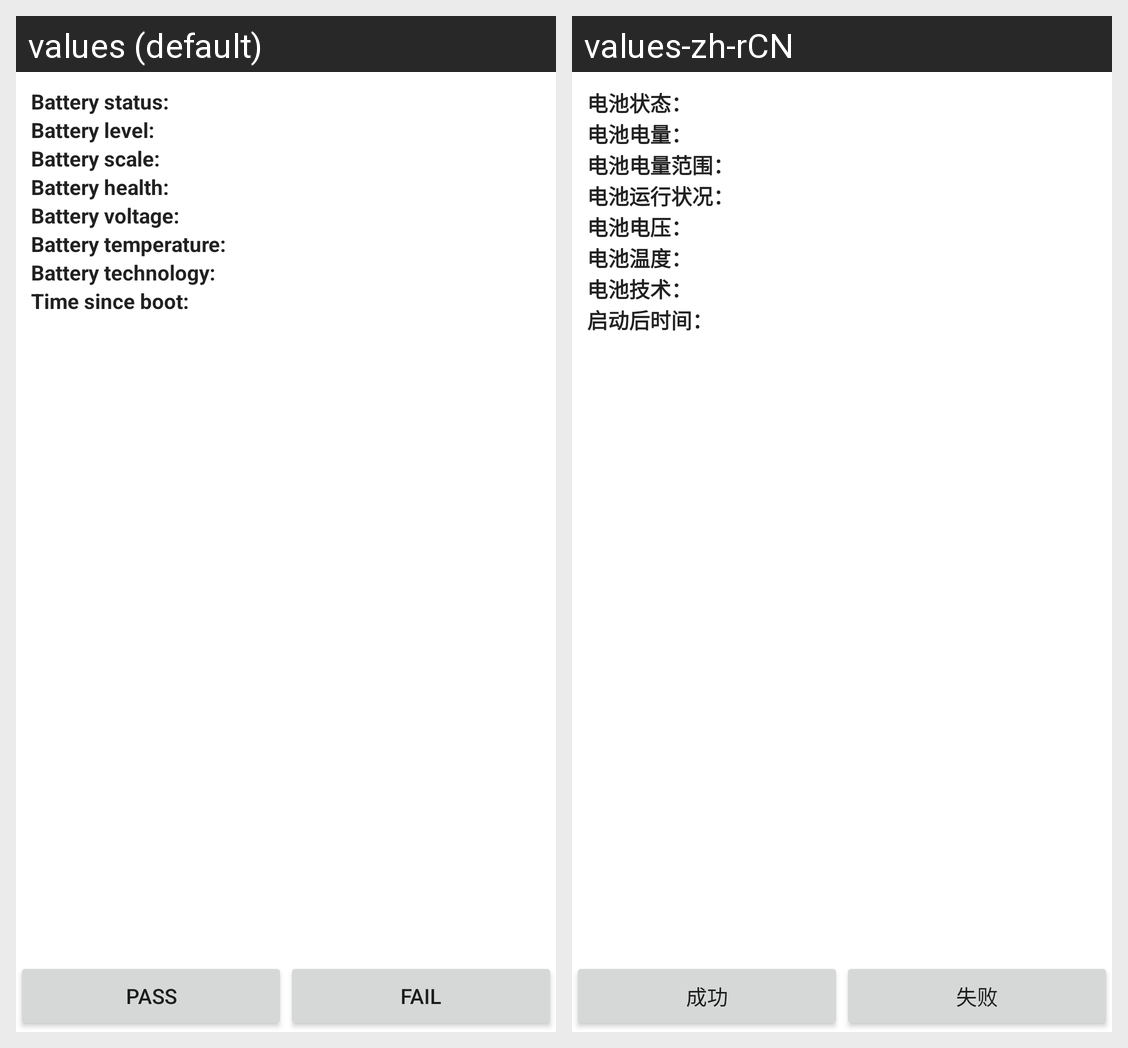

Here is an Android app screen in its default locale and in the app's own translations. Write out the translated-string differences for the strings that appear on this screen.
Android screen res/layout/battery_info.xml rendered under 2 locales, left to right: values (default), values-zh-rCN. Device: Nexus 5 (rendered at 1080×1920; each locale shown at half size, 540×960, under a caption strip naming it); theme Theme.MaterialComponents.DayNight.NoActionBar.
Strings drawn on this screen, with the default value and each locale's value (text and hints the layout hard-codes, and strings that could not be matched under every locale, appear in the picture but are not listed):

battery_info_status_label
  values: Battery status:
  values-zh-rCN: 电池状态：

battery_info_level_label
  values: Battery level:
  values-zh-rCN: 电池电量：

battery_info_scale_label
  values: Battery scale:
  values-zh-rCN: 电池电量范围：

battery_info_health_label
  values: Battery health:
  values-zh-rCN: 电池运行状况：

battery_info_voltage_label
  values: Battery voltage:
  values-zh-rCN: 电池电压：

battery_info_temperature_label
  values: Battery temperature:
  values-zh-rCN: 电池温度：

battery_info_technology_label
  values: Battery technology:
  values-zh-rCN: 电池技术：

battery_info_uptime
  values: Time since boot:
  values-zh-rCN: 启动后时间：

pass
  values: pass
  values-zh-rCN: 成功

fail
  values: fail
  values-zh-rCN: 失败
